pico-8 play session: hold ← + tap ❎, after a click and taps of 🅾, ❎, 🅾+❎, 🅾 in the second before t = 0

[t = 1 s] hold ← ~1s, tap ❎ ~2×
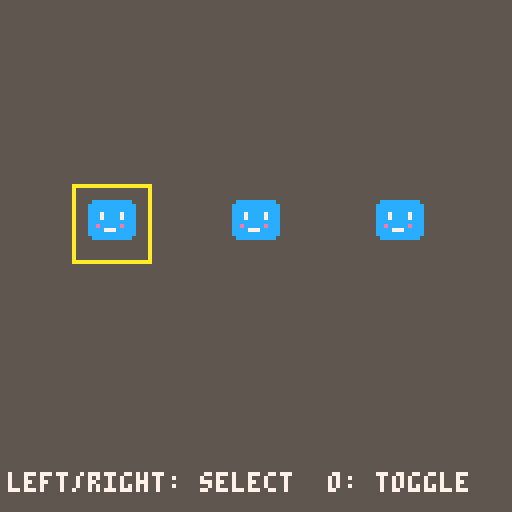

pico-8 cartridge
version 43
__lua__
-- a blank canvas / pikoos
function _init()
 game_bg=5
 game_goal=2
 game_count=3
 sprite1_sx=8
 sprite1_sy=0
 sprite1_w=16
 sprite1_h=16
 sprite1_x=20
 sprite1_y=48
 sprite1_movement=0
 sprite1_speed=1
 sprite1_rule=4
 sprite1_target=1
 sprite1_on=0
 sprite1_neighbor=1
 sprite1_visible=1
 sprite2_sx=8
 sprite2_sy=0
 sprite2_w=16
 sprite2_h=16
 sprite2_x=56
 sprite2_y=48
 sprite2_movement=0
 sprite2_speed=1
 sprite2_rule=4
 sprite2_target=1
 sprite2_on=0
 sprite2_neighbor=-1
 sprite2_visible=1
 sprite3_sx=8
 sprite3_sy=0
 sprite3_w=16
 sprite3_h=16
 sprite3_x=92
 sprite3_y=48
 sprite3_movement=0
 sprite3_speed=1
 sprite3_rule=4
 sprite3_target=1
 sprite3_on=0
 sprite3_neighbor=-1
 sprite3_visible=1
 game_score=0
 game_result=0
 game_selected=0
 game_last0=btn(0)
 game_last1=btn(1)
 game_last2=btn(2)
 game_last3=btn(3)
 game_last4=btn(4)
 game_last5=btn(5)
end

function _update()
 local pressed0=btn(0) and not game_last0
 game_last0=btn(0)
 local pressed1=btn(1) and not game_last1
 game_last1=btn(1)
 local pressed2=btn(2) and not game_last2
 game_last2=btn(2)
 local pressed3=btn(3) and not game_last3
 game_last3=btn(3)
 local pressed4=btn(4) and not game_last4
 game_last4=btn(4)
 local pressed5=btn(5) and not game_last5
 game_last5=btn(5)
 if pressed5 then
  _init()
  return
 end
 if game_result~=0 then return end
 if pressed0 then game_selected=(game_selected+2)%3 end
 if pressed1 then game_selected=(game_selected+1)%3 end
 if pressed4 and game_selected==0 then sprite1_on=1-sprite1_on sprite2_on=1-sprite2_on end
 if pressed4 and game_selected==1 then sprite2_on=1-sprite2_on end
 if pressed4 and game_selected==2 then sprite3_on=1-sprite3_on end
 if game_result==0 and sprite1_on==1 and sprite2_on==1 and sprite3_on==1 then game_result=1 end
end

function _draw()
 cls(game_bg)
 if sprite1_visible==1 then
  sspr(8,0,16,16,sprite1_x,sprite1_y)
  rect(sprite1_x,sprite1_y,sprite1_x+15,sprite1_y+15,sprite1_on==1 and 11 or 5)
  if game_selected==0 then rect(sprite1_x-2,sprite1_y-2,sprite1_x+17,sprite1_y+17,10) end
 end
 if sprite2_visible==1 then
  sspr(8,0,16,16,sprite2_x,sprite2_y)
  rect(sprite2_x,sprite2_y,sprite2_x+15,sprite2_y+15,sprite2_on==1 and 11 or 5)
  if game_selected==1 then rect(sprite2_x-2,sprite2_y-2,sprite2_x+17,sprite2_y+17,10) end
 end
 if sprite3_visible==1 then
  sspr(8,0,16,16,sprite3_x,sprite3_y)
  rect(sprite3_x,sprite3_y,sprite3_x+15,sprite3_y+15,sprite3_on==1 and 11 or 5)
  if game_selected==2 then rect(sprite3_x-2,sprite3_y-2,sprite3_x+17,sprite3_y+17,10) end
 end
 print("left/right: select  o: toggle",2,118,7)
 if game_result~=0 then
  rectfill(14,48,113,76,1)
  rect(14,48,113,76,7)
  print(game_result==1 and "you win!" or "try again",44,54,10)
  print("x: restart",44,66,7)
 end
end
__gfx__
00000000000000000000000000000000000000000000000000000000000000000000000000000000000000000000000000000000000000000000000000000000
00000000000000000000000000000000000000000000000000000000000000000000000000000000000000000000000000000000000000000000000000000000
00000000000cccccccccc00000000000000000000000000000000000000000000000000000000000000000000000000000000000000000000000000000000000
0000000000cccccccccccc0000000000000000000000000000000000000000000000000000000000000000000000000000000000000000000000000000000000
0000000000cccccccccccc0000000000000000000000000000000000000000000000000000000000000000000000000000000000000000000000000000000000
0000000000ccc7cccc7ccc0000000000000000000000000000000000000000000000000000000000000000000000000000000000000000000000000000000000
0000000000ccc7cccc7ccc0000000000000000000000000000000000000000000000000000000000000000000000000000000000000000000000000000000000
0000000000cccccccccccc0000000000000000000000000000000000000000000000000000000000000000000000000000000000000000000000000000000000
0000000000cceccccceccc0000000000000000000000000000000000000000000000000000000000000000000000000000000000000000000000000000000000
0000000000cccc777ccccc0000000000000000000000000000000000000000000000000000000000000000000000000000000000000000000000000000000000
0000000000cccccccccccc0000000000000000000000000000000000000000000000000000000000000000000000000000000000000000000000000000000000
00000000000cccccccccc00000000000000000000000000000000000000000000000000000000000000000000000000000000000000000000000000000000000
